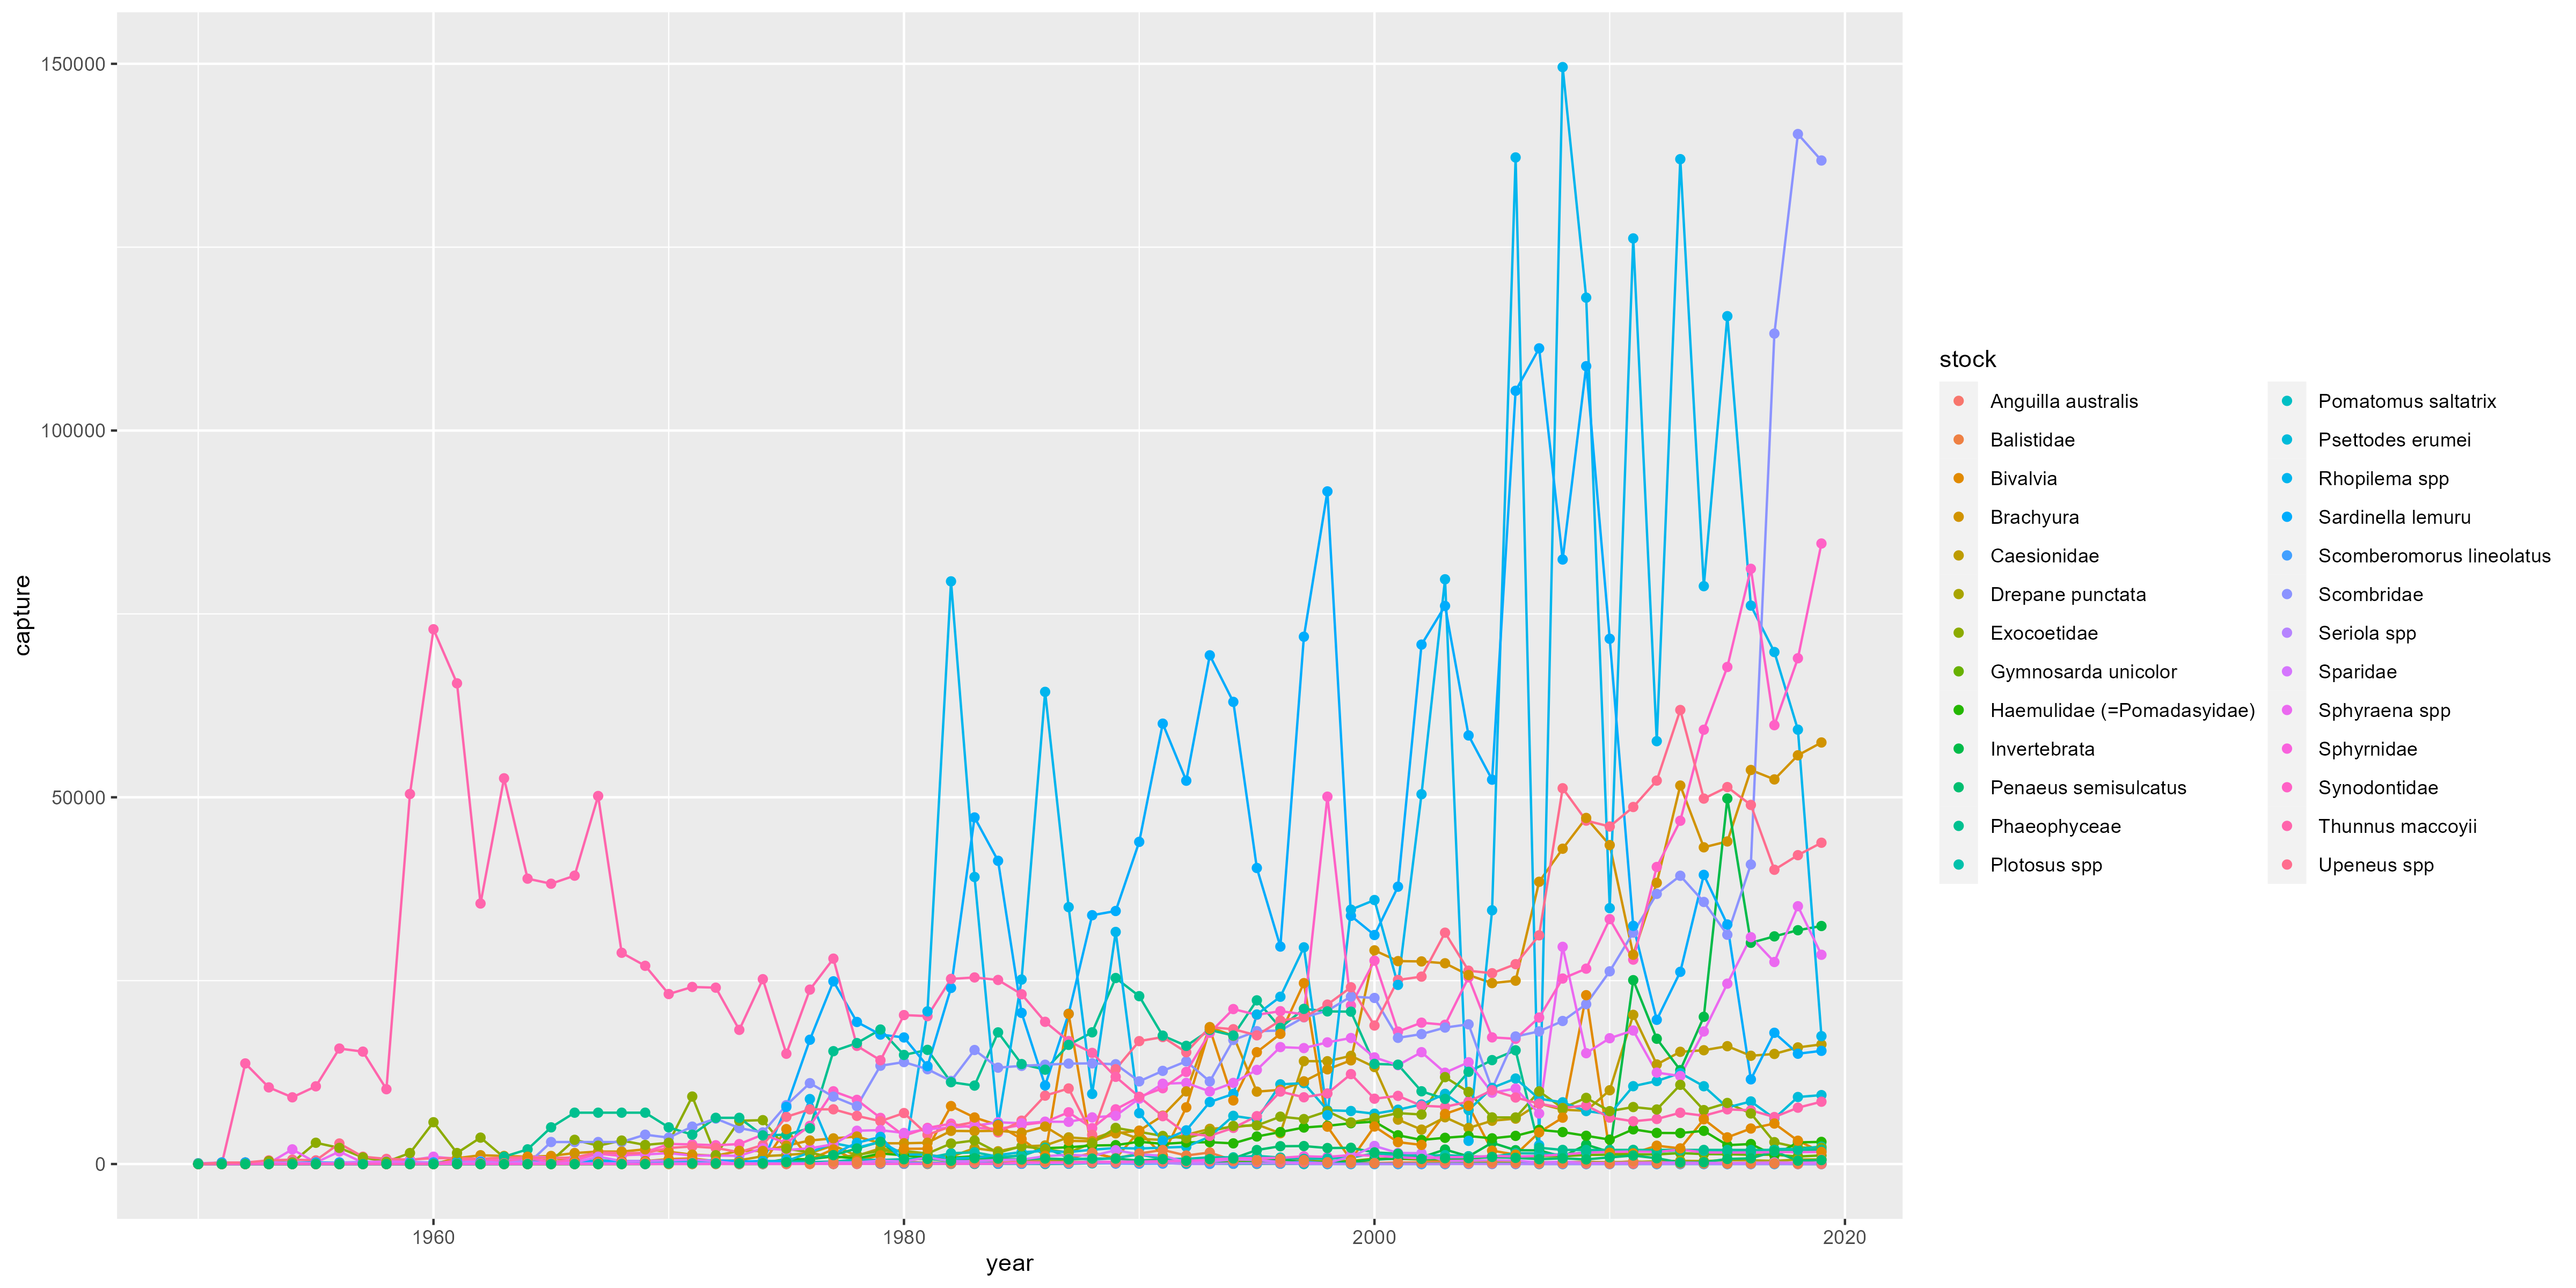

Values plotted in this chart, from the file beside it:
year, Caesionidae, Sphyrnidae, Gymnosarda unicolor, Synodontidae, Scombridae, Drepane punctata, Invertebrata, Upeneus spp, Psettodes erumei, Haemulidae (=Pomadasyidae), Sphyraena spp, Brachyura, Plotosus spp, Sparidae, Seriola spp, Pomatomus saltatrix, Scomberomorus lineolatus, Sardinella lemuru, Thunnus maccoyii, Exocoetidae, Rhopilema spp, Phaeophyceae, Bivalvia
1950, 1.00E-04, 1.00E-04, 1.00E-04, 1.00E-04, 1.00E-04, 1.00E-04, 1.00E-04, 1.00E-04, 1.00E-04, 1.00E-04, 1.00E-04, 1.00E-04, 1.00E-04, 1.00E+02, 1.00E+02, 1.00E+02, 2.70E+01, 1.00E-04, 1.00E-04, 1.00E-04, 1.00E-04, 1.00E-04, 1.00E-04
1951, 2.00E+02, 3.00E+00, 3.00E+00, 1.00E-04, 1.00E-04, 1.00E-04, 1.00E-04, 2.00E+02, 1.00E+02, 1.00E+02, 1.00E-04, 1.00E-04, 1.00E-04, 1.00E+02, 2.00E+02, 1.00E+02, 5.10E+01, 2.00E+02, 1.00E-04, 1.00E-04, 1.00E-04, 1.00E-04, 1.00E-04
1952, 200, 3, 3, 0.0001, 0.0001, 0.0001, 0.0001, 200, 200, 100, 0.0001, 0.0001, 0.0001, 100, 200, 100, 33, 200, 13716, 0.0001, 0.0001, 0.0001, 0.0001
1953, 200, 3, 3, 0.0001, 0.0001, 0.0001, 0.0001, 500, 200, 100, 100, 0.0001, 0.0001, 200, 200, 100, 20, 200, 10448, 400, 0.0001, 0.0001, 0.0001
1954, 200, 4, 4, 0.0001, 100, 0.0001, 0.0001, 600, 200, 100, 2000, 0.0001, 0.0001, 100, 200, 100, 34, 200, 9094, 200, 0.0001, 0.0001, 0.0001
1955, 200, 4, 4, 0.0001, 0.0001, 0.0001, 0.0001, 500, 200, 100, 200, 0.0001, 0.0001, 100, 100, 100, 29, 200, 10593, 2900, 0.0001, 0.0001, 0.0001
1956, 200, 4, 4, 0.0001, 0.0001, 0.0001, 0.0001, 2800, 200, 100, 1700, 0.0001, 0.0001, 100, 200, 100, 94, 200, 15745, 2200, 0.0001, 0.0001, 0.0001
1957, 200, 4, 4, 0.0001, 0.0001, 0.0001, 0.0001, 1000, 200, 100, 200, 0.0001, 0.0001, 200, 300, 200, 40, 200, 15324, 900, 0.0001, 0.0001, 0.0001
1958, 200, 4, 4, 0.0001, 100, 0.0001, 0.0001, 700, 200, 100, 400, 0.0001, 0.0001, 100, 300, 200, 53, 200, 10201, 300, 0.0001, 0.0001, 0.0001
1959, 200, 4, 4, 0.0001, 100, 0.0001, 0.0001, 600, 200, 100, 500, 0.0001, 0.0001, 100, 300, 100, 40, 200, 50449, 1500, 0.0001, 0.0001, 0.0001
1960, 200, 4, 4, 0.0001, 200, 0.0001, 0.0001, 800, 200, 100, 1000, 0.0001, 0.0001, 100, 200, 200, 56, 200, 72908, 5700, 0.0001, 0.0001, 0.0001
1961, 300, 4, 4, 500, 0.0001, 0.0001, 0.0001, 800, 200, 200, 700, 800, 0.0001, 100, 200, 200, 33, 300, 65537, 1500, 100, 0.0001, 0.0001
1962, 300, 5, 5, 700, 0.0001, 0.0001, 0.0001, 700, 200, 200, 500, 1200, 0.0001, 100, 400, 100, 42, 300, 35518, 3600, 100, 0.0001, 0.0001
1963, 300, 5, 5, 400, 0.0001, 0.0001, 0.0001, 900, 300, 200, 600, 1100, 0.0001, 200, 400, 100, 57, 300, 52589, 900, 100, 1000, 0.0001
1964, 300, 5, 5, 800, 0.0001, 0.0001, 0.0001, 900, 300, 200, 1000, 1000, 100, 100, 300, 100, 52, 300, 38906, 700, 100, 2000, 1000
1965, 400, 5, 5, 300, 3000, 0.0001, 0.0001, 800, 300, 200, 900, 1100, 100, 300, 100, 100, 39, 300, 38215, 400, 100, 5000, 900
1966, 400, 6, 6, 500, 3000, 0.0001, 0.0001, 900, 300, 200, 700, 1500, 300, 200, 100, 100, 59, 400, 39312, 3300, 100, 7000, 400
1967, 400, 6, 6, 1400, 3000, 0.0001, 0.0001, 1600, 300, 200, 1500, 1700, 500, 1000, 100, 100, 82, 300, 50174, 2500, 100, 7000, 300
1968, 4.00E+02, 6.00E+00, 6.00E+00, 1.10E+03, 3.00E+03, 1.00E-04, 1.00E+02, 1.50E+03, 3.00E+02, 2.00E+02, 1.20E+03, 1.70E+03, 4.00E+02, 4.00E+02, 1.00E+02, 1.00E+02, 9.50E+01, 4.00E+02, 2.88E+04, 3.20E+03, 1.00E+02, 7.00E+03, 4.00E+02
1969, 400, 7, 7, 1600, 4000, 0.0001, 100, 1500, 400, 200, 1300, 2000, 400, 400, 0.0001, 100, 93, 400, 27024, 2600, 100, 7000, 400
1970, 210, 6, 6, 2730, 3600, 20, 100, 2190, 400, 300, 1490, 1660, 340, 500, 100, 100, 103, 500, 23174, 2900, 100, 5000, 670
1971, 210, 6, 6, 2680, 5100, 30, 100, 2390, 500, 300, 1160, 1280, 210, 600, 100, 100, 121, 500, 24140, 9200, 100, 4000, 760
1972, 410, 7, 7, 2560, 6200, 70, 100, 2190, 400, 300, 1160, 1130, 210, 400, 100, 100, 133, 500, 24044, 1200, 100, 6300, 380
1973, 510, 8, 8, 2720, 4900, 70, 0.0001, 1620, 300, 200, 1120, 1800, 140, 0.0001, 100, 0.0001, 97, 400, 18292, 5900, 100, 6300, 290
1974, 1.07E+03, 9.00E+00, 9.00E+00, 4.01E+03, 4.31E+03, 6.80E+01, 1.00E-04, 2.59E+03, 4.29E+02, 1.68E+02, 2.15E+03, 1.78E+03, 2.04E+02, 5.40E+01, 8.60E+01, 3.90E+01, 1.10E+02, 2.91E+02, 2.52E+04, 5.98E+03, 1.90E+01, 3.90E+03, 6.50E+01
1975, 1233, 13, 13, 2875, 8026, 212, 331, 6436, 380, 655, 1917, 2503, 308, 48, 82, 58, 79, 7791, 15035, 2101, 627, 4000, 4760
1976, 1487, 15, 15, 5202, 11024, 125, 340, 7453, 1590, 652, 2137, 3209, 276, 39, 79, 70, 109, 16943, 23777, 1577, 8858, 4870, 631
1977, 2537, 18, 17, 9917, 9187, 52, 16, 7461, 2847, 1042, 2694, 3498, 330, 234, 68, 37, 123, 24907, 28004, 816, 1355, 15384, 1998
1978, 1122, 19, 78, 8749, 7886, 60, 47, 6567, 2221, 740, 4538, 3749, 623, 218, 41, 29, 118, 19367, 16109, 1232, 2892, 16486, 483
1979, 2139, 16, 75, 6288, 13400, 79, 69, 5840, 3019, 1446, 4625, 2830, 544, 467, 57, 80, 149, 17648, 14143, 1792, 3700, 18337, 1185
1980, 1697, 18, 84, 3852, 13898, 34, 113, 6949, 1304, 1190, 4236, 2826, 662, 344, 40, 93, 157, 17255, 20306, 1794, 362, 14872, 2075
1981, 1180, 20, 94, 4925, 12924, 10, 98, 3989, 1259, 826, 4754, 2903, 817, 897, 61, 103, 161, 13341, 20166, 1434, 20807, 15564, 2092
1982, 994, 27, 125, 5498, 11330, 19, 163, 5132, 767, 859, 4973, 4521, 1468, 392, 78, 97, 101, 24010, 25237, 2799, 79438, 11160, 7902
1983, 2165, 26, 123, 4933, 15544, 70, 24, 5720, 866, 1064, 5217, 4483, 1596, 385, 79, 74, 135, 47249, 25437, 3215, 39134, 10694, 6345
1984, 1739, 27, 127, 4781, 13137, 147, 47, 4320, 1235, 869, 5696, 4536, 1004, 558, 74, 49, 98, 41340, 25095, 1548, 5419, 17948, 5303
1985, 2397, 220, 132, 5320, 13384, 69, 34, 5910, 1612, 1196, 5552, 4265, 1104, 597, 78, 52, 48, 20605, 23146, 2416, 25152, 13627, 3403
1986, 2531, 228, 151, 5729, 13541, 437, 12, 9324, 1788, 2161, 5774, 5106, 2218, 1070, 110, 73, 88, 10708, 19389, 2033, 64372, 12862, 1124
1987, 3631, 232, 153, 7053, 13691, 303, 35, 10303, 1624, 2283, 5753, 3156, 819, 1264, 140, 93, 62, 20490, 16768, 1559, 35027, 16248, 20467
1988, 3412, 286, 187, 4895, 13725, 269, 104, 3985, 1953, 2525, 6359, 3103, 582, 1109, 147, 98, 216, 33922, 15152, 2859, 9560, 17955, 1529
1989, 4531, 315, 204, 7458, 13606, 94, 127, 12930, 2184, 2572, 6579, 4182, 826, 1886, 123, 82, 61, 34496, 11890, 4925, 31641, 25360, 782
1990, 3426, 321, 160, 9154, 11271, 92, 132, 16756, 2116, 3040, 8915, 4553, 1294, 1307, 157, 104, 43, 43921, 9154, 4386, 6932, 22887, 4475
1991, 3287, 389, 187, 10334, 12700, 158, 135, 17308, 2234, 2746, 10952, 6593, 707, 1139, 150, 100, 54, 60040, 6523, 3824, 3197, 17502, 1161
1992, 3976, 408, 171, 12557, 14001, 87, 196, 15239, 2354, 2943, 11060, 9903, 700, 260, 5, 48, 389, 52260, 4153, 3517, 4591, 16108, 7730
1993, 4799, 610, 254, 17891, 11254, 67, 167, 18657, 3733, 2975, 9894, 18663, 916, 320, 7, 45, 62, 69357, 3844, 4457, 8454, 18275, 18424
1994, 4998, 780, 278, 21126, 16912, 33, 139, 18379, 6570, 2816, 11062, 17474, 911, 643, 102, 49, 48, 63006, 4927, 5189, 9558, 17519, 8670
1995, 5390, 808, 284, 20343, 18113, 17, 211, 17546, 6093, 3755, 12834, 9869, 1104, 555, 105, 54, 65, 40361, 6525, 5255, 20386, 22316, 15250
1996, 4198, 843, 327, 20840, 18202, 51, 720, 19553, 10863, 4359, 15942, 10112, 881, 278, 100, 56, 56, 29646, 9877, 6458, 22807, 18570, 17745
1997, 14025, 1059, 343, 20412, 20002, 23, 197, 20030, 11025, 4974, 15805, 11273, 712, 116, 10, 0.0001, 335, 71891, 9100, 6127, 29542, 21152, 24663
1998, 14016, 975, 399, 50086, 20900, 30, 213, 21738, 7336, 5207, 16588, 12911, 742, 159, 10, 0.0001, 63, 91704, 9622, 7201, 6660, 20811, 5097
1999, 14749, 1220, 417, 21617, 22828, 58, 272, 24098, 7227, 5563, 17179, 14136, 888, 991, 1, 0.0001, 69, 33838, 12258, 5669, 34680, 20774, 572
2000, 13222, 1139, 728, 27723, 22642, 53, 592, 18883, 6858, 5785, 14539, 29133, 1437, 2468, 2, 0.0001, 42, 31220, 8908, 6263, 35993, 13650, 5115
2001, 6054, 926, 708, 18054, 17205, 26, 757, 25098, 7409, 3921, 13473, 27664, 1219, 1509, 2, 0.0001, 33, 37810, 9291, 6938, 24425, 13547, 2983
2002, 4691, 765, 615, 19272, 17715, 59, 914, 25548, 8119, 3288, 15250, 27623, 1130, 1472, 1, 0.0001, 26, 70818, 7948, 6753, 50418, 9916, 2606
2003, 6373, 934, 631, 18986, 18604, 125, 1976, 31541, 9567, 3574, 12451, 27371, 1212, 407, 3, 0.0001, 29, 76088, 7799, 11847, 79720, 8879, 6832
2004, 4917, 938, 743, 25449, 19049, 143, 1040, 26356, 7359, 3817, 13875, 25766, 1063, 447, 6, 62, 30, 58430, 8503, 9826, 3161, 12570, 7944
2005, 5903, 1107, 958, 17265, 10231, 146, 2903, 26013, 10383, 3505, 9724, 24665, 986, 540, 0.0001, 40, 23, 52401, 10069, 6356, 34593, 14167, 1823
2006, 6191, 1030, 862, 17076, 17391, 155, 1884, 27252, 11655, 3838, 10282, 24997, 1466, 483, 0.0001, 15, 25, 105420, 9069, 6347, 137235, 15504, 1282
2007, 8246, 1100, 1084, 19972, 18085, 169, 1863, 31180, 8906, 4663, 6886, 38481, 1452, 192, 0.0001, 0.0001, 66, 111207, 8241, 9902, 2577, 2223, 4312
2008, 7409, 1293, 1061, 25289, 19500, 173, 998, 51234, 8415, 4356, 29612, 42988, 1242, 330, 2, 0.0001, 27, 82417, 7634, 7631, 149551, 1923, 6322
2009, 7262, 1546, 1244, 26635, 21795, 247, 2648, 46818, 7224, 3849, 15110, 47182, 1632, 151, 1, 0.0001, 24, 108772, 7994, 9019, 118119, 1923, 23019
... 10 more rows
